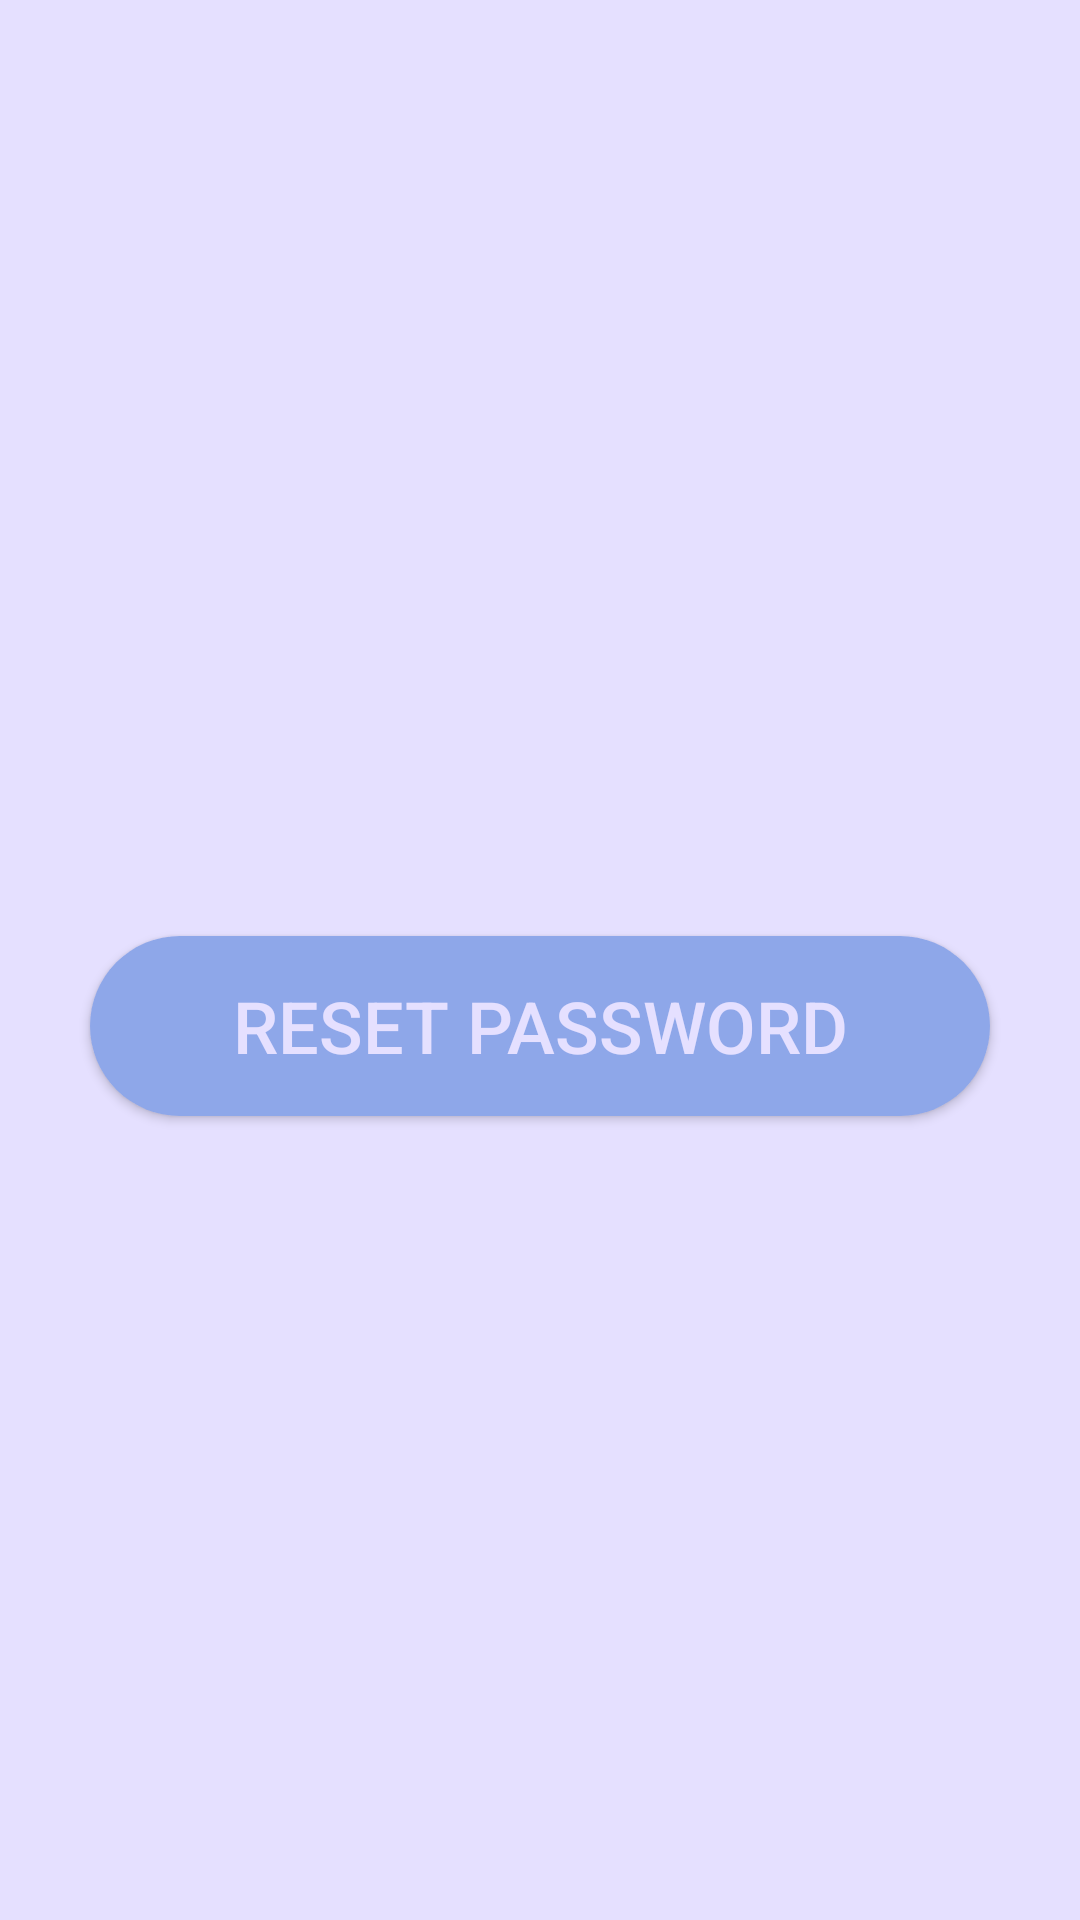

This screen was rendered from an Android layout file. Write that file and the resources it references.
<!-- AndroidManifest.xml: application theme Theme.ArchiveCol -->
<!-- res/layout/forgot_password.xml -->
<?xml version="1.0" encoding="utf-8"?>
<androidx.constraintlayout.widget.ConstraintLayout xmlns:android="http://schemas.android.com/apk/res/android"
    xmlns:app="http://schemas.android.com/apk/res-auto"
    xmlns:tools="http://schemas.android.com/tools"
    android:layout_width="match_parent"
    android:layout_height="match_parent"
    android:background="@color/tertiary_color"
    tools:context=".ui.ForgotPassword">

    <androidx.constraintlayout.widget.Guideline
        android:id="@+id/guideline3"
        android:layout_width="wrap_content"
        android:layout_height="wrap_content"
        android:orientation="horizontal"
        app:layout_constraintGuide_begin="-103dp" />

    <EditText
        android:id="@+id/email_reset"
        android:layout_width="0dp"
        android:layout_height="0dp"
        android:layout_marginStart="30dp"
        android:layout_marginTop="176dp"
        android:layout_marginEnd="30dp"
        android:layout_marginBottom="177dp"
        android:autofillHints=""
        android:background="@drawable/rounded_text_input"
        android:drawablePadding="10dp"
        android:ems="10"
        android:hint="@string/email"
        android:inputType="textEmailAddress"
        android:paddingHorizontal="20dp"
        android:textColor="@color/black"
        android:textColorHint="#838383"
        app:layout_constraintBottom_toTopOf="@+id/reset_password_btn"
        app:layout_constraintEnd_toEndOf="parent"
        app:layout_constraintStart_toStartOf="parent"
        app:layout_constraintTop_toTopOf="parent" />

    <Button
        android:id="@+id/reset_password_btn"
        android:layout_width="300dp"
        android:layout_height="60dp"
        android:layout_marginStart="55dp"
        android:layout_marginEnd="55dp"
        android:layout_marginBottom="268dp"
        android:background="@drawable/rounded"
        android:text="Reset Password"
        android:textColor="@color/tertiary_color"
        android:textColorHighlight="#00FFFFFF"
        android:textColorLink="#00FFFFFF"
        android:textSize="24sp"
        app:layout_constraintBottom_toBottomOf="parent"
        app:layout_constraintEnd_toEndOf="parent"
        app:layout_constraintStart_toStartOf="parent" />

</androidx.constraintlayout.widget.ConstraintLayout>
<!-- resources referenced by this layout -->
<resources>
  <color name="black">#FF000000</color>
  <color name="tertiary_color">#E5E0FF</color>
  
      //onBoarding Colors
  <!-- drawable rounded (drawable) -->
  <?xml version="1.0" encoding="utf-8"?>
  <shape
      xmlns:android="http://schemas.android.com/apk/res/android">
  
      <corners android:radius="50dp"/>
      <solid android:color="@color/secondary_color" />
  </shape>
  <string name="email">Email</string>
  <style name="Theme.ArchiveCol" parent="Theme.AppCompat.Light.NoActionBar">
          <item name="android:colorPrimary">@color/main_color</item>
          <item name="android:colorSecondary">@color/Dark</item>
          <item name="android:windowFullscreen">true</item>
      </style>
  <color name="secondary_color">#8EA7E9</color>
  <color name="main_color">#7286D3</color>
  <color name="Dark">#03031A</color>
</resources>
